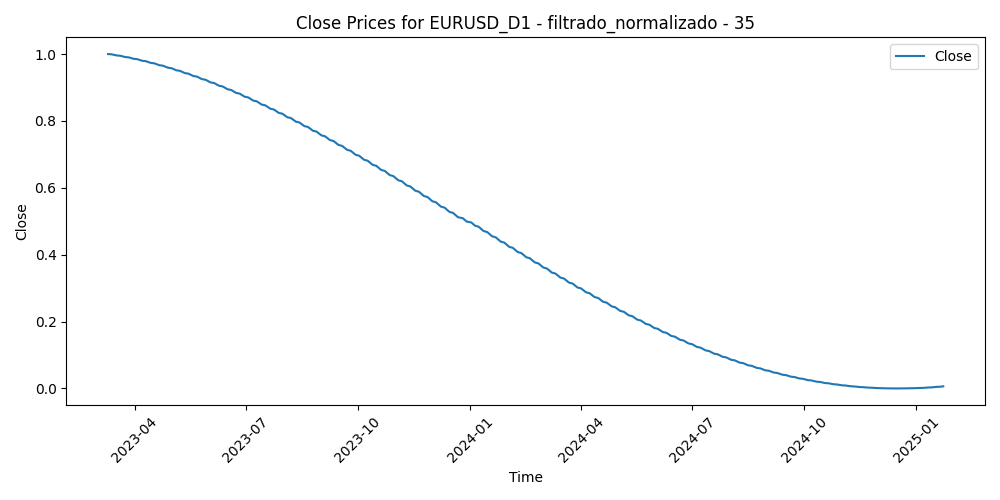

Data behind this chart, as committed beside it:
Time, Close, Volume, diferencia_media_35
2023-03-10, 1.0, 0.5886, 0.6155
2023-03-13, 0.9992, 0.8078, 0.4802
2023-03-14, 0.9984, 0.5982, 0.4718
2023-03-15, 0.9976, 0.6519, 0.6797
2023-03-16, 0.9967, 0.6239, 0.6151
2023-03-17, 0.9958, 0.4503, 0.5352
2023-03-20, 0.9949, 0.496, 0.447
2023-03-21, 0.994, 0.3129, 0.3783
2023-03-22, 0.9931, 0.3799, 0.2528
2023-03-23, 0.9921, 0.4329, 0.2812
2023-03-24, 0.9911, 0.4581, 0.384
2023-03-27, 0.9901, 0.3048, 0.3306
2023-03-28, 0.989, 0.267, 0.2687
2023-03-29, 0.988, 0.2748, 0.2761
2023-03-30, 0.9869, 0.2747, 0.1968
2023-03-31, 0.9858, 0.3081, 0.2936
2023-04-03, 0.9847, 0.3266, 0.2146
2023-04-04, 0.9835, 0.3047, 0.1486
2023-04-05, 0.9824, 0.2776, 0.2259
2023-04-06, 0.9812, 0.217, 0.2172
2023-04-07, 0.9799, 0.0, 0.2563
2023-04-10, 0.9787, 0.1722, 0.317
2023-04-11, 0.9775, 0.2315, 0.2537
2023-04-12, 0.9762, 0.2537, 0.1589
2023-04-13, 0.9749, 0.2469, 0.09894
2023-04-14, 0.9736, 0.264, 0.1913
2023-04-17, 0.9722, 0.2445, 0.2981
2023-04-18, 0.9709, 0.2135, 0.2492
2023-04-19, 0.9695, 0.243, 0.2855
2023-04-20, 0.9681, 0.2437, 0.28
2023-04-21, 0.9667, 0.2371, 0.2678
2023-04-24, 0.9652, 0.2745, 0.2023
2023-04-25, 0.9638, 0.2436, 0.3213
2023-04-26, 0.9623, 0.3186, 0.2496
2023-04-27, 0.9608, 0.2646, 0.2818
2023-04-28, 0.9593, 0.3616, 0.3144
2023-05-01, 0.9578, 0.2196, 0.3807
2023-05-02, 0.9562, 0.2829, 0.3593
2023-05-03, 0.9546, 0.3042, 0.29
2023-05-04, 0.953, 0.3903, 0.3766
2023-05-05, 0.9514, 0.252, 0.3819
2023-05-08, 0.9498, 0.1759, 0.4136
2023-05-09, 0.9481, 0.2015, 0.4812
2023-05-10, 0.9465, 0.2382, 0.4569
2023-05-11, 0.9448, 0.2685, 0.5541
2023-05-12, 0.9431, 0.211, 0.6509
2023-05-15, 0.9413, 0.1665, 0.6189
2023-05-16, 0.9396, 0.2045, 0.6361
2023-05-17, 0.9378, 0.2189, 0.6697
2023-05-18, 0.9361, 0.1978, 0.761
2023-05-19, 0.9343, 0.2547, 0.709
2023-05-22, 0.9324, 0.2225, 0.6965
2023-05-23, 0.9306, 0.2356, 0.7476
2023-05-24, 0.9288, 0.2682, 0.7711
2023-05-25, 0.9269, 0.2567, 0.7973
2023-05-26, 0.925, 0.2328, 0.7905
2023-05-29, 0.9231, 0.03585, 0.8071
2023-05-30, 0.9212, 0.2504, 0.7647
2023-05-31, 0.9192, 0.2802, 0.8168
2023-06-01, 0.9173, 0.2629, 0.701
... 426 more rows
